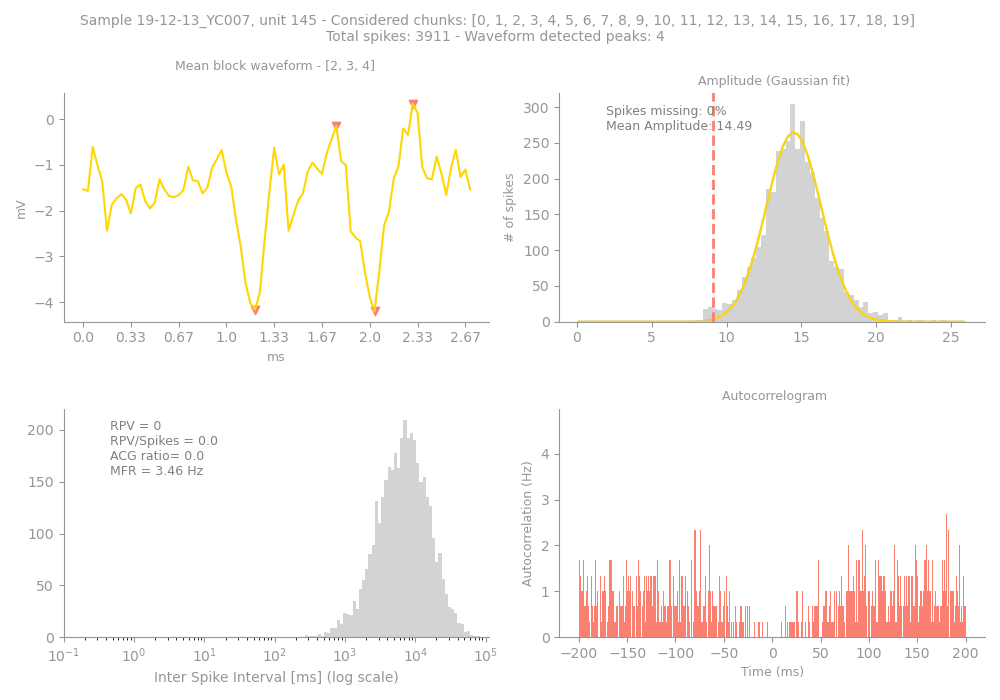

The table this chart was drawn from, first rows:
Sample, Unit, PeakChUnit, SpikesUnit, GoodChunks, GoodChunksList, WvfChunks, WvfChunksList, SpikesBlock, PercMissingSpikesBlock, MFRBlockHz, MeanAmpBlock, RPVBlock, FpBlockFancy, FpBlockSimple, ACGViolationRatio, WvfPeaksBlock, PeaksBlock_x, PeaksBlock_y, BigPkNegBlock
19-12-13_YC007, 145, 218, 3911, 20, [0, 1, 2, 3, 4, 5, 6, 7, 8, 9, 10, 11, 1…, 3, [2, 3, 4], 3911, 0, 3.46, 14.49, 0, 0, 0.0, 0.0, 4, [53, 69, 36, 61], [-0.1484646, 0.33678138, -4.162697, -4.2…, 1
